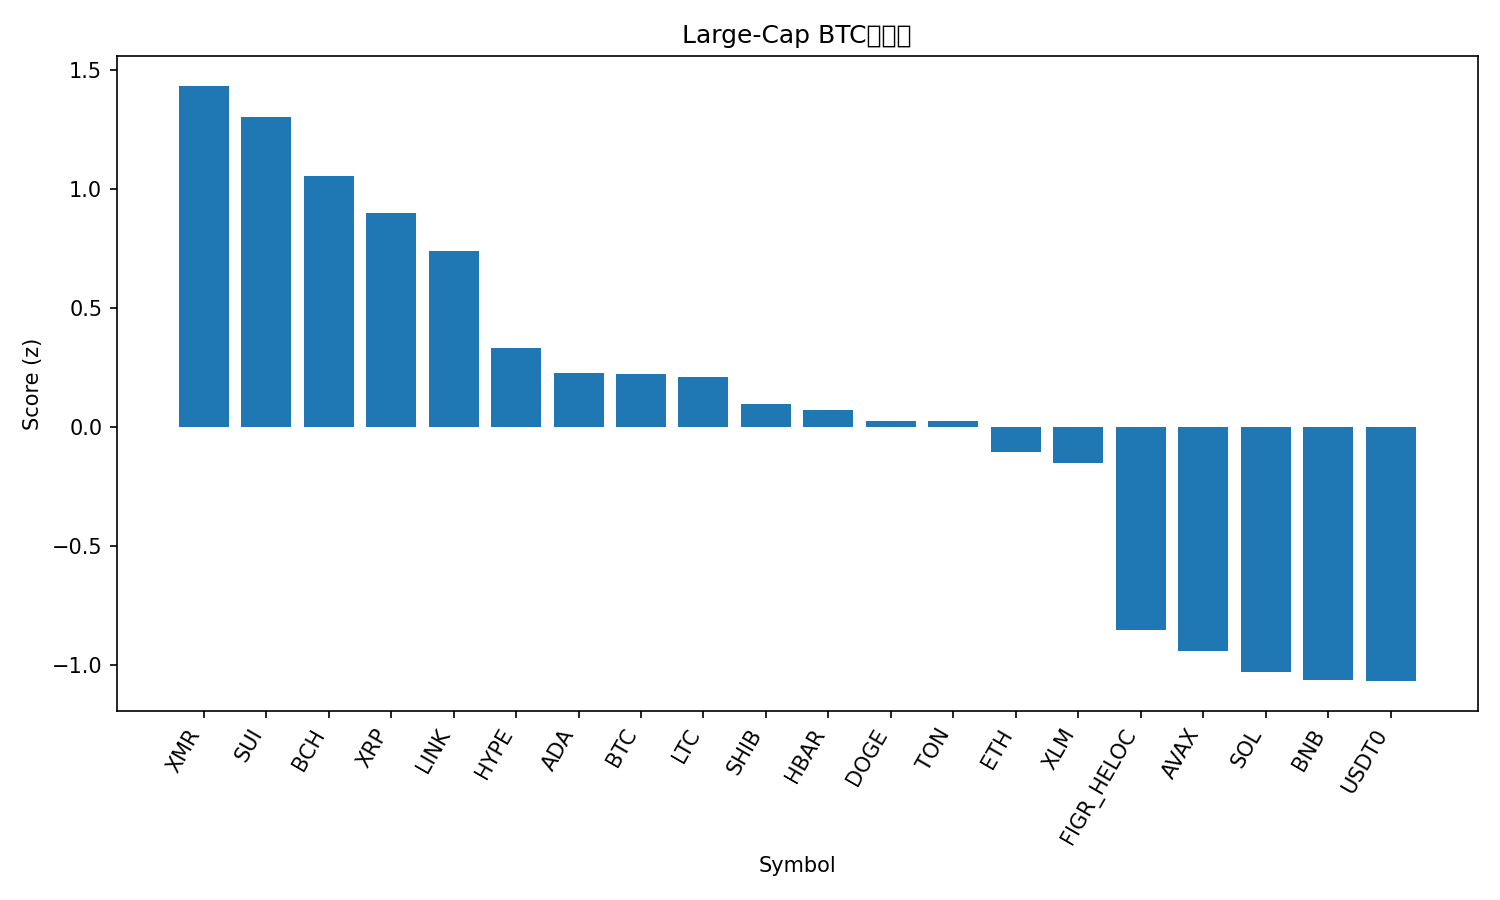

Source data for this figure (header and first rows):
rank, name, symbol, price_btc, price_usd, pct_1h_btc, pct_24h_btc, pct_7d_btc, market_cap_rank, market_cap_usd, volume_usd, score
1, Monero, XMR, 0.002983, 329.9, 0.4331, 1.028, 9.511, 32, 6077690690, 177496452, 1.434
2, Sui, SUI, 2.246e-05, 2.48, 0.7266, 0.3237, -0.9761, 23, 9003314828, 857819549, 1.303
3, Bitcoin Cash, BCH, 0.004523, 500.1, 0.1077, 2.489, 3.185, 21, 9970215653, 295519995, 1.057
4, XRP, XRP, 2.252e-05, 2.49, -0.06691, 2.685, 4.532, 5, 149553570056, 3704799065, 0.8999
5, Chainlink, LINK, 0.0001597, 17.66, 0.1942, 0.8184, 2.096, 16, 12311497475, 672877069, 0.7402
6, Hyperliquid, HYPE, 0.0003571, 39.49, 0.1862, -1.396, 5.848, 17, 10692122253, 401420075, 0.3342
7, Cardano, ADA, 5.86e-06, 0.6481, -0.02804, 0.3879, 0.08495, 11, 23697495010, 1122069700, 0.2254
8, Bitcoin, BTC, 1.0, 110570, 0.0, 0.0, 0.0, 1, 2205034863090, 55741854120, 0.2231
9, Litecoin, LTC, 0.0008647, 95.62, -0.1995, 0.999, 2.615, 29, 7310045378, 532317156, 0.2121
10, Shiba Inu, SHIB, 9.1639e-11, 1.013e-05, -0.07012, 0.1034, 0.2775, 34, 5970993557, 131654402, 0.09866
11, Hedera, HBAR, 1.52e-06, 0.1684, -0.2599, 1.267, -0.3241, 30, 7150816828, 254323012, 0.07285
12, Dogecoin, DOGE, 1.77e-06, 0.1957, -0.106, -0.2961, 2.266, 9, 29630659242, 1631253016, 0.02688
13, Toncoin, TON, 1.938e-05, 2.14, -0.04142, 0.2349, -3.564, 35, 5401087493, 123024266, 0.02621
14, Ethereum, ETH, 0.03541, 3917, -0.2919, 0.6864, -1.26, 2, 472885699862, 33724904957, -0.1031
15, Stellar, XLM, 2.87e-06, 0.3171, -0.3298, 0.6503, 0.4543, 20, 10155874933, 173295856, -0.1519
16, Figure Heloc, FIGR_HELOC, 9.13e-06, 1.009, -0.5221, 0.2421, -7.7, 15, 13362878689, 21463160, -0.8534
17, Avalanche, AVAX, 0.0001755, 19.41, -0.4054, -1.08, -6.21, 26, 8277709845, 492126628, -0.9409
18, Solana, SOL, 0.001717, 189.9, -0.6508, -1.05, 0.5794, 6, 104424446818, 6303394147, -1.031
19, BNB, BNB, 0.01005, 1112, -0.2927, -3.158, -0.8083, 4, 154825328642, 3375703619, -1.063
20, USDT0, USDT0, 9.04e-06, 0.9995, -0.5946, -0.7388, -4.244, 31, 7072209377, 422628191, -1.067
21, TRON, TRX, 2.78e-06, 0.3079, -0.5017, -3.145, -4.076, 10, 29139219891, 958590198, -1.504
